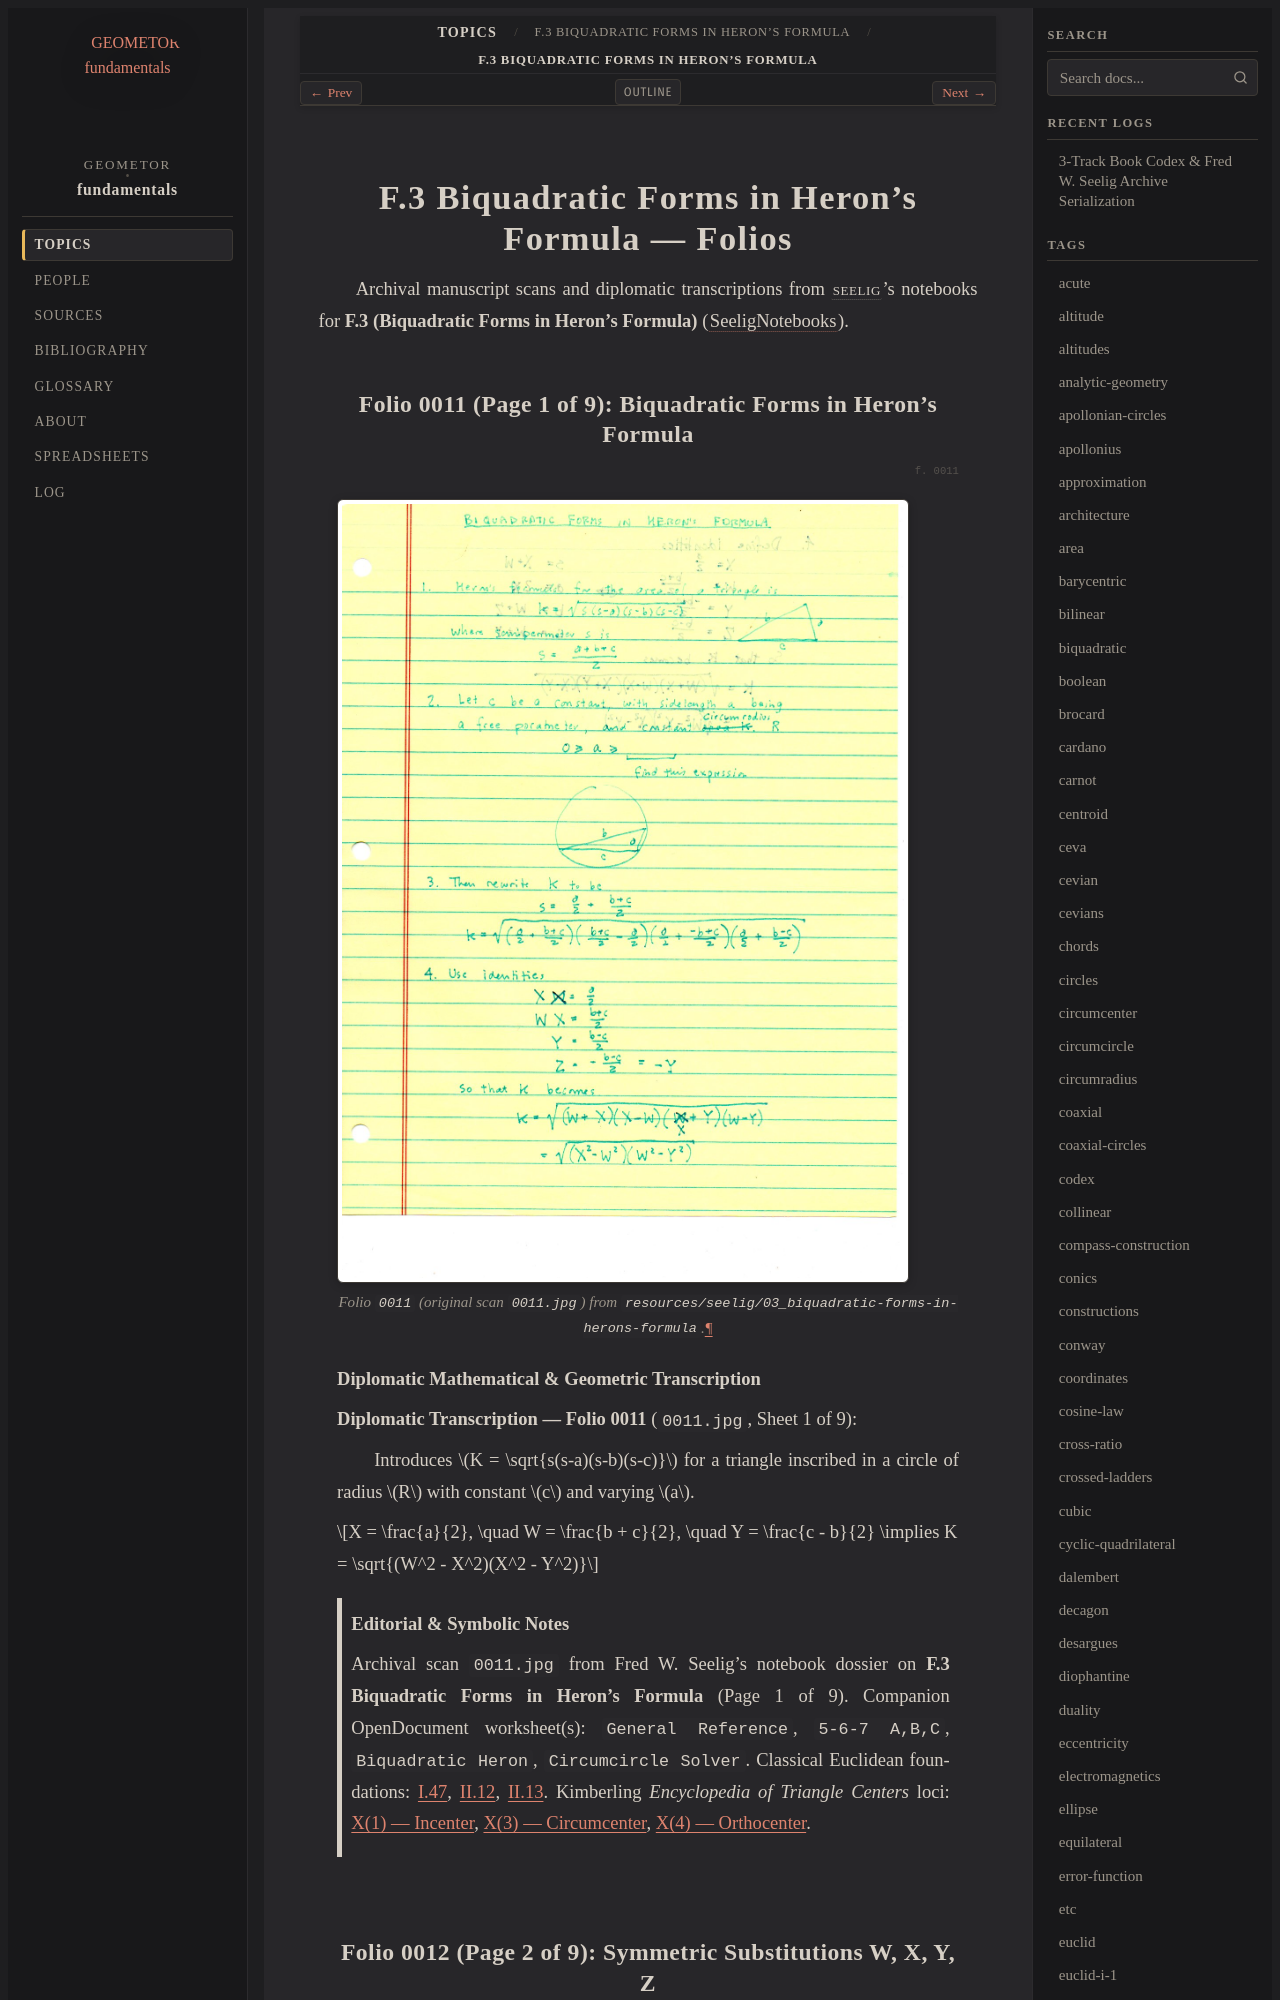

repository: geometor/fundamentals · page: topics/f-03/folios.html · generator: sphinx

=================================================
F.3 Biquadratic Forms in Heron's Formula — Folios
=================================================

Archival manuscript scans and diplomatic transcriptions from :person:`seelig`'s
notebooks for **F.3 (Biquadratic Forms in Heron's Formula)** (:cite:`SeeligNotebooks`).
